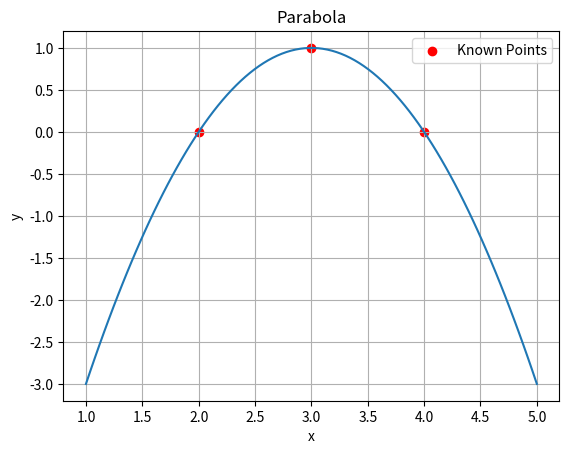

Write the Python code that produced this figure. (Note: this script raises an exception after producing the figure.)
import matplotlib.pyplot as plt
import numpy as np

# Define the center and radius of the circle
center_x = 1
center_y = 2
radius = 3

# Create the equation of the circle
def circle_equation(x):
    return np

import numpy as np
import matplotlib.pyplot as plt

# Define the known points
x_points = [2, 4, 3]
y_points = [0, 0, 1]

# Fit a quadratic curve to the points
coefficients = np.polyfit(x_points, y_points, 2)

# Extract the coefficients
a, b, c = coefficients

# Define the parabola equation
def parabola_equation(x):
    return a * x**2 + b * x + c

# Generate x-values for plotting
x = np.linspace(1, 5, 100)  # Adjust range if needed

# Calculate y-values using the equation
y = parabola_equation(x)

# Plot the parabola
plt.plot(x, y)

# Plot the known points
plt.scatter(x_points, y_points, color='red', label='Known Points')

# Set plot properties for better visualization
plt.xlabel("x")
plt.ylabel("y")
plt.title("Parabola")
plt.grid(True)
plt.legend()

# Display the plot
plt.show()

# Print the equation of the parabola
print(f"The equation of the parabola is: y = {a:.2f}x^2 + {b:.2f}x + {c:.2f}")

import sympy

# Define the equation of the ellipse
x, y = sympy.symbols('x y')
ellipse_equation = x**2 + 4*y**2 - 4*x - 16*y + 16

# Complete the square to find the center
ellipse_equation = sympy.expand(ellipse_equation)
ellipse_equation = sympy.collect(ellipse_equation, (x, y))

# Extract the coefficients
coeff_x2 = ellipse_equation.coeff(x**2)
coeff_y2 = ellipse_equation.coeff(y**2)
coeff_x = ellipse_equation.coeff(x)
coeff_y = ellipse_equation.coeff(y)
constant = ellipse_equation.coeff(1)

# Calculate the center coordinates
center_x = -coeff_x / (2 * coeff_x2)
center_y = -coeff_y / (2 * coeff_y2)

# Print the center coordinates
print(f"The center of the ellipse is: ({center_x}, {center_y})")

import sympy

# Define variables
m = sympy.Symbol('m', positive=True)
x, y = sympy.symbols('x y')

# Define the equations of the line and the circle
line_equation = y - m * x + 5
circle_equation = x**2 + y**2 - 1

# Substitute the line equation into the circle equation
circle_equation_substituted = circle_equation.subs(y, m * x - 5)

# Solve for x
x_solutions = sympy.solve(circle_equation_substituted, x)

# The line is tangent to the circle when there is only one solution for x
# This happens when the discriminant of the quadratic equation is 0
discriminant = sympy.discriminant(circle_equation_substituted, x)

# Solve for m
m_solution = sympy.solve(discriminant, m)

# Print the positive solution for m
print(f"The slope of the tangent line is: {m_solution[0]}")

import sympy

# Define variables
x, y = sympy.symbols('x y')

# Define the equations of the hyperbola and the ellipse
hyperbola_equation = x**2 - y**2 - 1
ellipse_equation = x**2 + 4*y**2 - 6

# Solve the system of equations
solutions = sympy.solve([hyperbola_equation, ellipse_equation], (x, y))

# Print the intersection points
print("The intersection points are:")
for solution in solutions:
    print(f"({solution[x]}, {solution[y]})")

import sympy

# Define variables
x, y = sympy.symbols('x y')

# Define the equation of the hyperbola
hyperbola_equation = x**2 - y**2 - 1

# Find the vertices of the hyperbola
# The vertices are the points where the hyperbola intersects the x-axis (y = 0)
vertices_x = sympy.solve(hyperbola_equation.subs(y, 0), x)

# The distance between the branches is twice the distance from the center to a vertex
distance = 2 * abs(vertices_x[1])  # vertices_x[1] is the positive x-coordinate of the vertex

# Print the distance
print(f"The distance between the branches of the hyperbola is: {distance}")